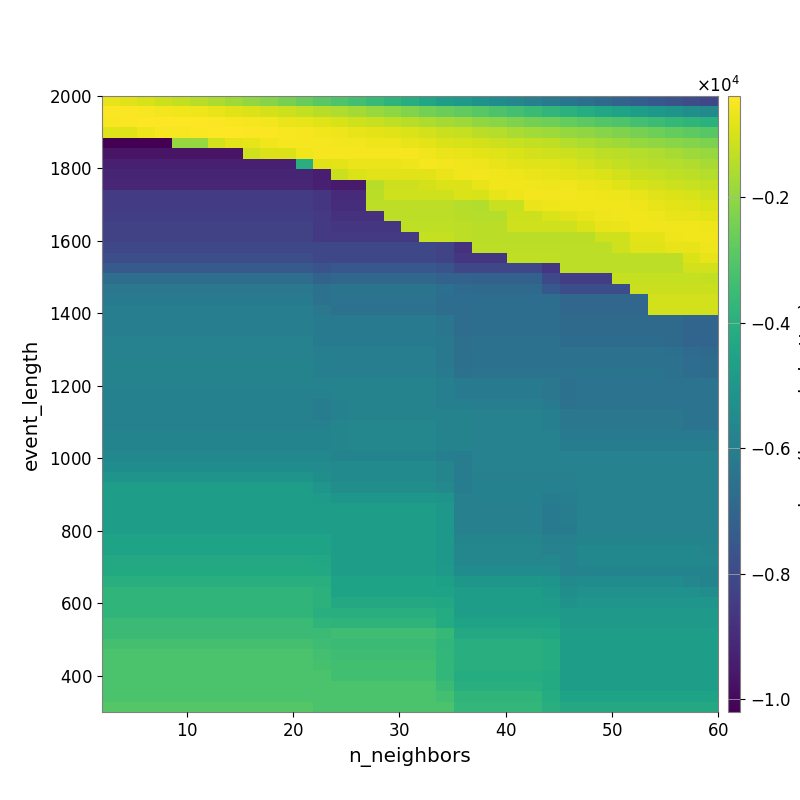

Values plotted in this chart, from the file beside it:
-7.234547749018291825e+02, -8.231465498337836380e+02, -9.938673846798884597e+02, -1.125076206380225130e+03, -1.275735244134289132e+03, -1.438033954849708607e+03, -1.611055057993386299e+03, -1.786431513632106544e+03, -1.976177344764127383e+03, -2.168564496702242650e+03, -2.417714983855682476e+03, -2.674844323141503992e+03, -2.898365737387449826e+03, -3.093647976302379448e+03, -3.332514919179683147e+03, -3.583458179259602730e+03, -3.814763078868536013e+03, -4.094497123354268751e+03, -4.411254416964414304e+03, -4.686207533302857883e+03, -4.938683825730789067e+03, -5.176449843739958851e+03, -5.415776419981303661e+03, -5.653880679308067556e+03
-4.588250684673408273e+02, -4.440937219656046864e+02, -4.871493435719901868e+02, -5.450760131781845530e+02, -6.130003522606091337e+02, -6.493258642480424214e+02, -7.129973014488408580e+02, -8.336126909552733650e+02, -9.099290040875728209e+02, -1.004283210403455996e+03, -1.136467699987144215e+03, -1.287476580298844283e+03, -1.437801720738044423e+03, -1.573493977430670157e+03, -1.726765064981262412e+03, -1.893864356741618394e+03, -2.035776127650373610e+03, -2.243126014608877085e+03, -2.437324462068687353e+03, -2.592048897282100825e+03, -2.795040898986945649e+03, -2.955473520021023887e+03, -3.119881141116170966e+03, -3.338819831146977776e+03
-4.697353986090944318e+02, -4.271273244308340509e+02, -4.089432214029266106e+02, -4.215540560999508557e+02, -3.993130578063825169e+02, -3.855490634968932113e+02, -4.317932660288481088e+02, -4.792873845056469690e+02, -5.357762763449461545e+02, -5.687926277233933661e+02, -6.780963375951380385e+02, -7.544912770263091488e+02, -8.606266217172255892e+02, -9.666021934153405937e+02, -1.076307252319066492e+03, -1.207545787512066909e+03, -1.309801888368567916e+03, -1.422087096475663657e+03, -1.587699439735816895e+03, -1.712134845357792074e+03, -1.838448173805788656e+03, -1.999222889787017493e+03, -2.126287971125263994e+03, -2.275378633030415585e+03
-8.744309600452305631e+02, -8.744309600452305631e+02, -6.273803198576480327e+02, -4.987496111000048700e+02, -4.967958884950947436e+02, -4.474795186590311573e+02, -4.163266127768914657e+02, -4.222824150590153067e+02, -4.355692485604661215e+02, -4.514783263377142362e+02, -4.739978615493075722e+02, -5.211922782676042516e+02, -5.830558380743738098e+02, -6.510611007393820273e+02, -7.081167821926370607e+02, -7.788464761601449027e+02, -8.666976364060653850e+02, -9.603320921881772847e+02, -1.064023342480429392e+03, -1.155802063265863126e+03, -1.265395632241465592e+03, -1.390277055097686571e+03, -1.485963514062245849e+03, -1.614410159022812650e+03
-1.020630483639577506e+04, -1.020630483639577506e+04, -1.020630483639577506e+04, -1.020630483639577506e+04, -1.919439260978189395e+03, -1.919439260978189395e+03, -1.068444554084142510e+03, -7.964632729517267080e+02, -7.517327951560743031e+02, -5.812071572405911866e+02, -5.387126634118601487e+02, -5.070986984042878589e+02, -5.348120898140796271e+02, -5.549402302685169843e+02, -5.633773435004700332e+02, -6.186543511886571878e+02, -6.425730745653975191e+02, -7.352639871696554792e+02, -8.051682634013395727e+02, -9.075635593907902603e+02, -9.621321428480856639e+02, -1.033081346998990057e+03, -1.142692577825597255e+03, -1.207927714807588472e+03
-9.674501001376318527e+03, -9.674501001376318527e+03, -9.674501001376318527e+03, -9.674501001376318527e+03, -9.674501001376318527e+03, -9.674501001376318527e+03, -9.674501001376318527e+03, -9.674501001376318527e+03, -1.107669951263161920e+03, -9.117673921438962452e+02, -9.117673921438962452e+02, -5.998862544585088017e+02, -5.364874553610686689e+02, -5.222836767903939972e+02, -5.185379476780984760e+02, -5.121348897385473720e+02, -5.167816841400050407e+02, -5.386867472409613811e+02, -5.866538215189165157e+02, -6.764390757849150759e+02, -7.245148712444705552e+02, -7.950877295158657034e+02, -8.651945204090175139e+02, -9.545533271902006618e+02
-9.328955089735558431e+03, -9.328955089735558431e+03, -9.328955089735558431e+03, -9.328955089735558431e+03, -9.328955089735558431e+03, -9.328955089735558431e+03, -9.328955089735558431e+03, -9.328955089735558431e+03, -9.328955089735558431e+03, -9.328955089735558431e+03, -9.328955089735558431e+03, -3.997362828281936800e+03, -8.410512143560939649e+02, -7.906176099178223922e+02, -6.810361521089065491e+02, -6.901484948644180122e+02, -6.621975166509544124e+02, -6.401320297016343375e+02, -5.363524692834060943e+02, -5.459049548798608384e+02, -5.988905241721295170e+02, -6.444628984576231687e+02, -7.220261183632975417e+02, -7.722216254003047879e+02
-9.205448243717999503e+03, -9.205448243717999503e+03, -9.205448243717999503e+03, -9.205448243717999503e+03, -9.205448243717999503e+03, -9.205448243717999503e+03, -9.205448243717999503e+03, -9.205448243717999503e+03, -9.205448243717999503e+03, -9.205448243717999503e+03, -9.205448243717999503e+03, -9.205448243717999503e+03, -9.384510807165390361e+03, -1.162337158566599783e+03, -9.302333586279690962e+02, -8.360252641149586452e+02, -8.422068595681299712e+02, -8.422068595681299712e+02, -8.137801060542473124e+02, -6.573278358778032953e+02, -6.024221900111294872e+02, -5.649919705159202294e+02, -5.841611357979995773e+02, -6.187490663085078495e+02
-9.159094911208565463e+03, -9.159094911208565463e+03, -9.159094911208565463e+03, -9.159094911208565463e+03, -9.159094911208565463e+03, -9.159094911208565463e+03, -9.159094911208565463e+03, -9.159094911208565463e+03, -9.159094911208565463e+03, -9.159094911208565463e+03, -9.159094911208565463e+03, -9.159094911208565463e+03, -9.338414405492983860e+03, -9.508676136629073881e+03, -9.508676136629073881e+03, -1.448020924426411057e+03, -1.144261484589758766e+03, -1.144261484589758766e+03, -1.022448566108517639e+03, -8.952522890541858942e+02, -9.118446481670395087e+02, -7.283572887165598786e+02, -5.886075024417566510e+02, -5.847621612021307556e+02
-8.467044324122962280e+03, -8.467044324122962280e+03, -8.467044324122962280e+03, -8.467044324122962280e+03, -8.467044324122962280e+03, -8.467044324122962280e+03, -8.467044324122962280e+03, -8.467044324122962280e+03, -8.467044324122962280e+03, -8.467044324122962280e+03, -8.467044324122962280e+03, -8.467044324122962280e+03, -8.651555853208301414e+03, -8.979658388434339940e+03, -8.979658388434339940e+03, -1.403313745770625474e+03, -1.090286985339567991e+03, -1.090286985339567991e+03, -1.090286985339567991e+03, -1.090286985339567991e+03, -9.278261684401362572e+02, -9.633622954165383589e+02, -7.598622939142634323e+02, -6.363342264249037044e+02
-8.467044324122962280e+03, -8.467044324122962280e+03, -8.467044324122962280e+03, -8.467044324122962280e+03, -8.467044324122962280e+03, -8.467044324122962280e+03, -8.467044324122962280e+03, -8.467044324122962280e+03, -8.467044324122962280e+03, -8.467044324122962280e+03, -8.467044324122962280e+03, -8.467044324122962280e+03, -8.651555853208301414e+03, -8.925859949583007619e+03, -8.925859949583007619e+03, -1.375678989249012375e+03, -1.375678989249012375e+03, -1.375678989249012375e+03, -1.375678989249012375e+03, -1.375678989249012375e+03, -1.460763747244685192e+03, -1.516226158555462007e+03, -1.192642372030217985e+03, -1.192642372030217985e+03
-8.374500718789164239e+03, -8.374500718789164239e+03, -8.374500718789164239e+03, -8.374500718789164239e+03, -8.374500718789164239e+03, -8.374500718789164239e+03, -8.374500718789164239e+03, -8.374500718789164239e+03, -8.374500718789164239e+03, -8.374500718789164239e+03, -8.374500718789164239e+03, -8.374500718789164239e+03, -8.559185194509464054e+03, -8.803476741916709216e+03, -8.803476741916709216e+03, -8.803476741916709216e+03, -1.347821792386263724e+03, -1.347821792386263724e+03, -1.347821792386263724e+03, -1.347821792386263724e+03, -1.432340420959289759e+03, -1.459709477109946420e+03, -1.459709477109946420e+03, -1.148720170189722694e+03
-8.265670453462129444e+03, -8.265670453462129444e+03, -8.265670453462129444e+03, -8.265670453462129444e+03, -8.265670453462129444e+03, -8.265670453462129444e+03, -8.265670453462129444e+03, -8.265670453462129444e+03, -8.265670453462129444e+03, -8.265670453462129444e+03, -8.265670453462129444e+03, -8.265670453462129444e+03, -8.546007739733324343e+03, -8.651555853208301414e+03, -8.651555853208301414e+03, -8.651555853208301414e+03, -8.651555853208301414e+03, -1.319956687545588238e+03, -1.319956687545588238e+03, -1.319956687545588238e+03, -1.376268467533777766e+03, -1.403901282792641041e+03, -1.403901282792641041e+03, -1.105331501477261327e+03
-8.265670453462129444e+03, -8.265670453462129444e+03, -8.265670453462129444e+03, -8.265670453462129444e+03, -8.265670453462129444e+03, -8.265670453462129444e+03, -8.265670453462129444e+03, -8.265670453462129444e+03, -8.265670453462129444e+03, -8.265670453462129444e+03, -8.265670453462129444e+03, -8.265670453462129444e+03, -8.546007739733324343e+03, -8.546007739733324343e+03, -8.546007739733324343e+03, -8.546007739733324343e+03, -8.546007739733324343e+03, -8.546007739733324343e+03, -1.265877827056461001e+03, -1.265877827056461001e+03, -1.376268467533777766e+03, -1.403901282792641041e+03, -1.403901282792641041e+03, -1.403901282792641041e+03
-8.079614378282881262e+03, -8.079614378282881262e+03, -8.079614378282881262e+03, -8.079614378282881262e+03, -8.079614378282881262e+03, -8.079614378282881262e+03, -8.079614378282881262e+03, -8.079614378282881262e+03, -8.079614378282881262e+03, -8.079614378282881262e+03, -8.079614378282881262e+03, -8.079614378282881262e+03, -8.079614378282881262e+03, -8.079614378282881262e+03, -8.079614378282881262e+03, -8.079614378282881262e+03, -8.079614378282881262e+03, -8.079614378282881262e+03, -8.079614378282881262e+03, -8.173816713101452478e+03, -8.821074123097985648e+03, -1.347746925294781704e+03, -1.347746925294781704e+03, -1.347746925294781704e+03
-7.891185298538557618e+03, -7.891185298538557618e+03, -7.891185298538557618e+03, -7.891185298538557618e+03, -7.891185298538557618e+03, -7.891185298538557618e+03, -7.891185298538557618e+03, -7.891185298538557618e+03, -7.891185298538557618e+03, -7.891185298538557618e+03, -7.891185298538557618e+03, -7.891185298538557618e+03, -8.079614378282881262e+03, -8.079614378282881262e+03, -8.079614378282881262e+03, -8.079614378282881262e+03, -8.079614378282881262e+03, -8.079614378282881262e+03, -8.079614378282881262e+03, -8.173816713101452478e+03, -8.645178976204644641e+03, -8.645178976204644641e+03, -8.645178976204644641e+03, -1.319697274981151850e+03
-7.429210815383867157e+03, -7.429210815383867157e+03, -7.429210815383867157e+03, -7.429210815383867157e+03, -7.429210815383867157e+03, -7.429210815383867157e+03, -7.429210815383867157e+03, -7.429210815383867157e+03, -7.429210815383867157e+03, -7.429210815383867157e+03, -7.429210815383867157e+03, -7.429210815383867157e+03, -7.692282420042978629e+03, -7.544642803723149882e+03, -7.544642803723149882e+03, -7.544642803723149882e+03, -7.544642803723149882e+03, -7.544642803723149882e+03, -7.544642803723149882e+03, -7.638129923292279273e+03, -8.118217762392527220e+03, -8.118217762392527220e+03, -8.118217762392527220e+03, -8.118217762392527220e+03
-6.697296850383700075e+03, -6.697296850383700075e+03, -6.697296850383700075e+03, -6.697296850383700075e+03, -6.697296850383700075e+03, -6.697296850383700075e+03, -6.697296850383700075e+03, -6.697296850383700075e+03, -6.697296850383700075e+03, -6.697296850383700075e+03, -6.697296850383700075e+03, -6.697296850383700075e+03, -7.066843620463319894e+03, -6.957227192372883110e+03, -6.957227192372883110e+03, -6.957227192372883110e+03, -6.957227192372883110e+03, -6.957227192372883110e+03, -6.957227192372883110e+03, -7.114663134212096338e+03, -7.114663134212096338e+03, -7.151202945738874405e+03, -7.151202945738874405e+03, -7.151202945738874405e+03
-6.314452565021393639e+03, -6.314452565021393639e+03, -6.314452565021393639e+03, -6.314452565021393639e+03, -6.314452565021393639e+03, -6.314452565021393639e+03, -6.314452565021393639e+03, -6.314452565021393639e+03, -6.314452565021393639e+03, -6.314452565021393639e+03, -6.314452565021393639e+03, -6.314452565021393639e+03, -6.522087124740130093e+03, -6.444569104269005038e+03, -6.444569104269005038e+03, -6.444569104269005038e+03, -6.444569104269005038e+03, -6.444569104269005038e+03, -6.444569104269005038e+03, -6.602351691208888951e+03, -6.779960136261113803e+03, -6.822582750292036508e+03, -6.822582750292036508e+03, -6.822582750292036508e+03
-6.196763626963931529e+03, -6.196763626963931529e+03, -6.196763626963931529e+03, -6.196763626963931529e+03, -6.196763626963931529e+03, -6.196763626963931529e+03, -6.196763626963931529e+03, -6.196763626963931529e+03, -6.196763626963931529e+03, -6.196763626963931529e+03, -6.196763626963931529e+03, -6.196763626963931529e+03, -6.494951253312012341e+03, -6.456380007588910303e+03, -6.456380007588910303e+03, -6.456380007588910303e+03, -6.456380007588910303e+03, -6.456380007588910303e+03, -6.456380007588910303e+03, -6.646351649778399405e+03, -6.646351649778399405e+03, -6.646900536311972246e+03, -6.646900536311972246e+03, -6.646900536311972246e+03
-6.021653781280778276e+03, -6.021653781280778276e+03, -6.021653781280778276e+03, -6.021653781280778276e+03, -6.021653781280778276e+03, -6.021653781280778276e+03, -6.021653781280778276e+03, -6.021653781280778276e+03, -6.021653781280778276e+03, -6.021653781280778276e+03, -6.021653781280778276e+03, -6.021653781280778276e+03, -6.319612841167640909e+03, -6.494951253312012341e+03, -6.494951253312012341e+03, -6.494951253312012341e+03, -6.494951253312012341e+03, -6.494951253312012341e+03, -6.494951253312012341e+03, -6.690143856129427149e+03, -6.690143856129427149e+03, -6.646900536311972246e+03, -6.646900536311972246e+03, -6.646900536311972246e+03
-6.021653781280778276e+03, -6.021653781280778276e+03, -6.021653781280778276e+03, -6.021653781280778276e+03, -6.021653781280778276e+03, -6.021653781280778276e+03, -6.021653781280778276e+03, -6.021653781280778276e+03, -6.021653781280778276e+03, -6.021653781280778276e+03, -6.021653781280778276e+03, -6.021653781280778276e+03, -6.140820010260214985e+03, -6.140820010260214985e+03, -6.140820010260214985e+03, -6.140820010260214985e+03, -6.140820010260214985e+03, -6.140820010260214985e+03, -6.140820010260214985e+03, -6.353161937109111022e+03, -6.690143856129427149e+03, -6.646900536311972246e+03, -6.646900536311972246e+03, -6.646900536311972246e+03
-6.021653781280778276e+03, -6.021653781280778276e+03, -6.021653781280778276e+03, -6.021653781280778276e+03, -6.021653781280778276e+03, -6.021653781280778276e+03, -6.021653781280778276e+03, -6.021653781280778276e+03, -6.021653781280778276e+03, -6.021653781280778276e+03, -6.021653781280778276e+03, -6.021653781280778276e+03, -6.140820010260214985e+03, -6.140820010260214985e+03, -6.140820010260214985e+03, -6.140820010260214985e+03, -6.140820010260214985e+03, -6.140820010260214985e+03, -6.140820010260214985e+03, -6.353161937109111022e+03, -6.690143856129427149e+03, -6.646900536311972246e+03, -6.646900536311972246e+03, -6.646900536311972246e+03
-5.859336500592999982e+03, -5.859336500592999982e+03, -5.859336500592999982e+03, -5.859336500592999982e+03, -5.859336500592999982e+03, -5.859336500592999982e+03, -5.859336500592999982e+03, -5.859336500592999982e+03, -5.859336500592999982e+03, -5.859336500592999982e+03, -5.859336500592999982e+03, -5.859336500592999982e+03, -6.140820010260214985e+03, -6.140820010260214985e+03, -6.140820010260214985e+03, -6.140820010260214985e+03, -6.140820010260214985e+03, -6.140820010260214985e+03, -6.140820010260214985e+03, -6.250990678527187811e+03, -6.591696716803916388e+03, -6.557717660088790581e+03, -6.557717660088790581e+03, -6.557717660088790581e+03
-5.859336500592999982e+03, -5.859336500592999982e+03, -5.859336500592999982e+03, -5.859336500592999982e+03, -5.859336500592999982e+03, -5.859336500592999982e+03, -5.859336500592999982e+03, -5.859336500592999982e+03, -5.859336500592999982e+03, -5.859336500592999982e+03, -5.859336500592999982e+03, -5.859336500592999982e+03, -6.021653781280778276e+03, -6.021653781280778276e+03, -6.021653781280778276e+03, -6.021653781280778276e+03, -6.021653781280778276e+03, -6.021653781280778276e+03, -6.021653781280778276e+03, -6.250990678527187811e+03, -6.591696716803916388e+03, -6.551176103155231431e+03, -6.551176103155231431e+03, -6.551176103155231431e+03
-5.815420764796532239e+03, -5.815420764796532239e+03, -5.815420764796532239e+03, -5.815420764796532239e+03, -5.815420764796532239e+03, -5.815420764796532239e+03, -5.815420764796532239e+03, -5.815420764796532239e+03, -5.815420764796532239e+03, -5.815420764796532239e+03, -5.815420764796532239e+03, -5.815420764796532239e+03, -5.981933278122339289e+03, -6.021653781280778276e+03, -6.021653781280778276e+03, -6.021653781280778276e+03, -6.021653781280778276e+03, -6.021653781280778276e+03, -6.021653781280778276e+03, -6.250990678527187811e+03, -6.591696716803916388e+03, -6.551176103155231431e+03, -6.551176103155231431e+03, -6.551176103155231431e+03
-5.815420764796532239e+03, -5.815420764796532239e+03, -5.815420764796532239e+03, -5.815420764796532239e+03, -5.815420764796532239e+03, -5.815420764796532239e+03, -5.815420764796532239e+03, -5.815420764796532239e+03, -5.815420764796532239e+03, -5.815420764796532239e+03, -5.815420764796532239e+03, -5.815420764796532239e+03, -5.981933278122339289e+03, -6.021653781280778276e+03, -6.021653781280778276e+03, -6.021653781280778276e+03, -6.021653781280778276e+03, -6.021653781280778276e+03, -6.021653781280778276e+03, -6.175954626349905084e+03, -6.522087124740130093e+03, -6.483576690702777341e+03, -6.483576690702777341e+03, -6.483576690702777341e+03
-5.815420764796532239e+03, -5.815420764796532239e+03, -5.815420764796532239e+03, -5.815420764796532239e+03, -5.815420764796532239e+03, -5.815420764796532239e+03, -5.815420764796532239e+03, -5.815420764796532239e+03, -5.815420764796532239e+03, -5.815420764796532239e+03, -5.815420764796532239e+03, -5.815420764796532239e+03, -5.815420764796532239e+03, -5.815420764796532239e+03, -5.815420764796532239e+03, -5.815420764796532239e+03, -5.815420764796532239e+03, -5.815420764796532239e+03, -5.815420764796532239e+03, -5.981933278122339289e+03, -6.157129975201545676e+03, -6.196763626963931529e+03, -6.196763626963931529e+03, -6.196763626963931529e+03
-5.891379315497369134e+03, -5.891379315497369134e+03, -5.891379315497369134e+03, -5.891379315497369134e+03, -5.891379315497369134e+03, -5.891379315497369134e+03, -5.891379315497369134e+03, -5.891379315497369134e+03, -5.891379315497369134e+03, -5.891379315497369134e+03, -5.891379315497369134e+03, -5.891379315497369134e+03, -5.891379315497369134e+03, -5.815420764796532239e+03, -5.815420764796532239e+03, -5.815420764796532239e+03, -5.815420764796532239e+03, -5.815420764796532239e+03, -5.815420764796532239e+03, -5.981933278122339289e+03, -6.157129975201545676e+03, -6.196763626963931529e+03, -6.196763626963931529e+03, -6.196763626963931529e+03
-5.875468658651886471e+03, -5.875468658651886471e+03, -5.875468658651886471e+03, -5.875468658651886471e+03, -5.875468658651886471e+03, -5.875468658651886471e+03, -5.875468658651886471e+03, -5.875468658651886471e+03, -5.875468658651886471e+03, -5.875468658651886471e+03, -5.875468658651886471e+03, -5.875468658651886471e+03, -6.045959999340139802e+03, -5.896898871307441368e+03, -5.815420764796532239e+03, -5.815420764796532239e+03, -5.815420764796532239e+03, -5.815420764796532239e+03, -5.815420764796532239e+03, -5.981933278122339289e+03, -5.981933278122339289e+03, -6.021653781280778276e+03, -6.021653781280778276e+03, -6.021653781280778276e+03
-5.875468658651886471e+03, -5.875468658651886471e+03, -5.875468658651886471e+03, -5.875468658651886471e+03, -5.875468658651886471e+03, -5.875468658651886471e+03, -5.875468658651886471e+03, -5.875468658651886471e+03, -5.875468658651886471e+03, -5.875468658651886471e+03, -5.875468658651886471e+03, -5.875468658651886471e+03, -6.045959999340139802e+03, -5.896898871307441368e+03, -5.815420764796532239e+03, -5.815420764796532239e+03, -5.815420764796532239e+03, -5.815420764796532239e+03, -5.815420764796532239e+03, -5.815420764796532239e+03, -5.815420764796532239e+03, -5.859336500592999982e+03, -5.859336500592999982e+03, -5.859336500592999982e+03
-5.875468658651886471e+03, -5.875468658651886471e+03, -5.875468658651886471e+03, -5.875468658651886471e+03, -5.875468658651886471e+03, -5.875468658651886471e+03, -5.875468658651886471e+03, -5.875468658651886471e+03, -5.875468658651886471e+03, -5.875468658651886471e+03, -5.875468658651886471e+03, -5.875468658651886471e+03, -5.875468658651886471e+03, -5.741768805650381182e+03, -5.667452161156072179e+03, -5.667452161156072179e+03, -5.667452161156072179e+03, -5.667452161156072179e+03, -5.667452161156072179e+03, -5.815420764796532239e+03, -5.815420764796532239e+03, -5.859336500592999982e+03, -5.859336500592999982e+03, -5.859336500592999982e+03
-5.791711573742078144e+03, -5.791711573742078144e+03, -5.791711573742078144e+03, -5.791711573742078144e+03, -5.791711573742078144e+03, -5.791711573742078144e+03, -5.791711573742078144e+03, -5.791711573742078144e+03, -5.791711573742078144e+03, -5.791711573742078144e+03, -5.791711573742078144e+03, -5.791711573742078144e+03, -5.791711573742078144e+03, -5.741768805650381182e+03, -5.667452161156072179e+03, -5.667452161156072179e+03, -5.667452161156072179e+03, -5.667452161156072179e+03, -5.667452161156072179e+03, -5.815420764796532239e+03, -5.815420764796532239e+03, -5.859336500592999982e+03, -5.859336500592999982e+03, -5.859336500592999982e+03
-5.791711573742078144e+03, -5.791711573742078144e+03, -5.791711573742078144e+03, -5.791711573742078144e+03, -5.791711573742078144e+03, -5.791711573742078144e+03, -5.791711573742078144e+03, -5.791711573742078144e+03, -5.791711573742078144e+03, -5.791711573742078144e+03, -5.791711573742078144e+03, -5.791711573742078144e+03, -5.791711573742078144e+03, -5.740030093194804067e+03, -5.642369514894140593e+03, -5.642369514894140593e+03, -5.642369514894140593e+03, -5.642369514894140593e+03, -5.642369514894140593e+03, -5.795278472226847953e+03, -5.795278472226847953e+03, -5.859336500592999982e+03, -5.859336500592999982e+03, -5.859336500592999982e+03
-5.636474814711651561e+03, -5.636474814711651561e+03, -5.636474814711651561e+03, -5.636474814711651561e+03, -5.636474814711651561e+03, -5.636474814711651561e+03, -5.636474814711651561e+03, -5.636474814711651561e+03, -5.636474814711651561e+03, -5.636474814711651561e+03, -5.636474814711651561e+03, -5.636474814711651561e+03, -5.636474814711651561e+03, -5.791711573742078144e+03, -5.791711573742078144e+03, -5.791711573742078144e+03, -5.791711573742078144e+03, -5.791711573742078144e+03, -5.791711573742078144e+03, -5.966535290848953991e+03, -6.045959999340139802e+03, -5.859336500592999982e+03, -5.859336500592999982e+03, -5.859336500592999982e+03
-5.415110119563793887e+03, -5.415110119563793887e+03, -5.415110119563793887e+03, -5.415110119563793887e+03, -5.415110119563793887e+03, -5.415110119563793887e+03, -5.415110119563793887e+03, -5.415110119563793887e+03, -5.415110119563793887e+03, -5.415110119563793887e+03, -5.415110119563793887e+03, -5.415110119563793887e+03, -5.452720989958644168e+03, -5.548768035624810182e+03, -5.548768035624810182e+03, -5.548768035624810182e+03, -5.548768035624810182e+03, -5.548768035624810182e+03, -5.548768035624810182e+03, -5.729435614667320806e+03, -6.045959999340139802e+03, -5.859336500592999982e+03, -5.859336500592999982e+03, -5.859336500592999982e+03
-5.121591793117319867e+03, -5.121591793117319867e+03, -5.121591793117319867e+03, -5.121591793117319867e+03, -5.121591793117319867e+03, -5.121591793117319867e+03, -5.121591793117319867e+03, -5.121591793117319867e+03, -5.121591793117319867e+03, -5.121591793117319867e+03, -5.121591793117319867e+03, -5.121591793117319867e+03, -5.333119574585251030e+03, -5.548768035624810182e+03, -5.548768035624810182e+03, -5.548768035624810182e+03, -5.548768035624810182e+03, -5.548768035624810182e+03, -5.548768035624810182e+03, -5.729435614667320806e+03, -6.045959999340139802e+03, -5.922516987305153634e+03, -5.922516987305153634e+03, -5.922516987305153634e+03
-4.717826674826066665e+03, -4.717826674826066665e+03, -4.717826674826066665e+03, -4.717826674826066665e+03, -4.717826674826066665e+03, -4.717826674826066665e+03, -4.717826674826066665e+03, -4.717826674826066665e+03, -4.717826674826066665e+03, -4.717826674826066665e+03, -4.717826674826066665e+03, -4.717826674826066665e+03, -5.095453421523798170e+03, -5.345388965949631711e+03, -5.345388965949631711e+03, -5.345388965949631711e+03, -5.345388965949631711e+03, -5.345388965949631711e+03, -5.345388965949631711e+03, -5.598733215022813056e+03, -6.045959999340139802e+03, -5.896898871307441368e+03, -5.896898871307441368e+03, -5.896898871307441368e+03
-4.717826674826066665e+03, -4.717826674826066665e+03, -4.717826674826066665e+03, -4.717826674826066665e+03, -4.717826674826066665e+03, -4.717826674826066665e+03, -4.717826674826066665e+03, -4.717826674826066665e+03, -4.717826674826066665e+03, -4.717826674826066665e+03, -4.717826674826066665e+03, -4.717826674826066665e+03, -4.831590027607800948e+03, -5.020926559737334173e+03, -5.020926559737334173e+03, -5.020926559737334173e+03, -5.020926559737334173e+03, -5.020926559737334173e+03, -5.020926559737334173e+03, -5.135486805403044855e+03, -5.924805713805325468e+03, -5.875468658651886471e+03, -5.875468658651886471e+03, -5.875468658651886471e+03
-4.717826674826066665e+03, -4.717826674826066665e+03, -4.717826674826066665e+03, -4.717826674826066665e+03, -4.717826674826066665e+03, -4.717826674826066665e+03, -4.717826674826066665e+03, -4.717826674826066665e+03, -4.717826674826066665e+03, -4.717826674826066665e+03, -4.717826674826066665e+03, -4.717826674826066665e+03, -4.717826674826066665e+03, -4.717826674826066665e+03, -4.717826674826066665e+03, -4.717826674826066665e+03, -4.717826674826066665e+03, -4.717826674826066665e+03, -4.717826674826066665e+03, -4.959446266692020799e+03, -5.924805713805325468e+03, -5.924805713805325468e+03, -5.924805713805325468e+03, -5.924805713805325468e+03
-4.717826674826066665e+03, -4.717826674826066665e+03, -4.717826674826066665e+03, -4.717826674826066665e+03, -4.717826674826066665e+03, -4.717826674826066665e+03, -4.717826674826066665e+03, -4.717826674826066665e+03, -4.717826674826066665e+03, -4.717826674826066665e+03, -4.717826674826066665e+03, -4.717826674826066665e+03, -4.717826674826066665e+03, -4.717826674826066665e+03, -4.717826674826066665e+03, -4.717826674826066665e+03, -4.717826674826066665e+03, -4.717826674826066665e+03, -4.717826674826066665e+03, -4.959446266692020799e+03, -5.924805713805325468e+03, -5.924805713805325468e+03, -5.924805713805325468e+03, -5.924805713805325468e+03
-4.717826674826066665e+03, -4.717826674826066665e+03, -4.717826674826066665e+03, -4.717826674826066665e+03, -4.717826674826066665e+03, -4.717826674826066665e+03, -4.717826674826066665e+03, -4.717826674826066665e+03, -4.717826674826066665e+03, -4.717826674826066665e+03, -4.717826674826066665e+03, -4.717826674826066665e+03, -4.717826674826066665e+03, -4.717826674826066665e+03, -4.717826674826066665e+03, -4.717826674826066665e+03, -4.717826674826066665e+03, -4.717826674826066665e+03, -4.717826674826066665e+03, -4.959446266692020799e+03, -5.924805713805325468e+03, -5.924805713805325468e+03, -5.924805713805325468e+03, -5.924805713805325468e+03
-4.516064473552497475e+03, -4.516064473552497475e+03, -4.516064473552497475e+03, -4.516064473552497475e+03, -4.516064473552497475e+03, -4.516064473552497475e+03, -4.516064473552497475e+03, -4.516064473552497475e+03, -4.516064473552497475e+03, -4.516064473552497475e+03, -4.516064473552497475e+03, -4.516064473552497475e+03, -4.516064473552497475e+03, -4.717826674826066665e+03, -4.717826674826066665e+03, -4.717826674826066665e+03, -4.717826674826066665e+03, -4.717826674826066665e+03, -4.717826674826066665e+03, -4.959446266692020799e+03, -5.724556933447222946e+03, -5.724556933447222946e+03, -5.724556933447222946e+03, -5.724556933447222946e+03
-4.490820428071016067e+03, -4.490820428071016067e+03, -4.490820428071016067e+03, -4.490820428071016067e+03, -4.490820428071016067e+03, -4.490820428071016067e+03, -4.490820428071016067e+03, -4.490820428071016067e+03, -4.490820428071016067e+03, -4.490820428071016067e+03, -4.490820428071016067e+03, -4.490820428071016067e+03, -4.516064473552497475e+03, -4.717826674826066665e+03, -4.717826674826066665e+03, -4.717826674826066665e+03, -4.717826674826066665e+03, -4.717826674826066665e+03, -4.717826674826066665e+03, -4.959446266692020799e+03, -5.657466881782547716e+03, -5.657466881782547716e+03, -5.657466881782547716e+03, -5.657466881782547716e+03
-4.261869200461107539e+03, -4.261869200461107539e+03, -4.261869200461107539e+03, -4.261869200461107539e+03, -4.261869200461107539e+03, -4.261869200461107539e+03, -4.261869200461107539e+03, -4.261869200461107539e+03, -4.261869200461107539e+03, -4.261869200461107539e+03, -4.261869200461107539e+03, -4.261869200461107539e+03, -4.300065833885255415e+03, -4.717826674826066665e+03, -4.717826674826066665e+03, -4.717826674826066665e+03, -4.717826674826066665e+03, -4.717826674826066665e+03, -4.717826674826066665e+03, -4.959446266692020799e+03, -5.636474814711651561e+03, -5.657466881782547716e+03, -5.657466881782547716e+03, -5.657466881782547716e+03
-4.229747558170422053e+03, -4.229747558170422053e+03, -4.229747558170422053e+03, -4.229747558170422053e+03, -4.229747558170422053e+03, -4.229747558170422053e+03, -4.229747558170422053e+03, -4.229747558170422053e+03, -4.229747558170422053e+03, -4.229747558170422053e+03, -4.229747558170422053e+03, -4.229747558170422053e+03, -4.261869200461107539e+03, -4.717826674826066665e+03, -4.717826674826066665e+03, -4.717826674826066665e+03, -4.717826674826066665e+03, -4.717826674826066665e+03, -4.717826674826066665e+03, -4.904261614244001066e+03, -5.415110119563793887e+03, -5.437011649640176984e+03, -5.437011649640176984e+03, -5.437011649640176984e+03
-4.020691109301979395e+03, -4.020691109301979395e+03, -4.020691109301979395e+03, -4.020691109301979395e+03, -4.020691109301979395e+03, -4.020691109301979395e+03, -4.020691109301979395e+03, -4.020691109301979395e+03, -4.020691109301979395e+03, -4.020691109301979395e+03, -4.020691109301979395e+03, -4.020691109301979395e+03, -4.020691109301979395e+03, -4.490820428071016067e+03, -4.490820428071016067e+03, -4.490820428071016067e+03, -4.490820428071016067e+03, -4.490820428071016067e+03, -4.490820428071016067e+03, -4.634412691195022489e+03, -4.998744600390544292e+03, -5.021044588446847229e+03, -5.021044588446847229e+03, -5.021044588446847229e+03
-3.779381682118313165e+03, -3.779381682118313165e+03, -3.779381682118313165e+03, -3.779381682118313165e+03, -3.779381682118313165e+03, -3.779381682118313165e+03, -3.779381682118313165e+03, -3.779381682118313165e+03, -3.779381682118313165e+03, -3.779381682118313165e+03, -3.779381682118313165e+03, -3.779381682118313165e+03, -3.901950902569025402e+03, -4.490820428071016067e+03, -4.490820428071016067e+03, -4.490820428071016067e+03, -4.490820428071016067e+03, -4.490820428071016067e+03, -4.490820428071016067e+03, -4.516064473552497475e+03, -4.717826674826066665e+03, -4.717826674826066665e+03, -4.717826674826066665e+03, -4.717826674826066665e+03
-3.797702658016043642e+03, -3.797702658016043642e+03, -3.797702658016043642e+03, -3.797702658016043642e+03, -3.797702658016043642e+03, -3.797702658016043642e+03, -3.797702658016043642e+03, -3.797702658016043642e+03, -3.797702658016043642e+03, -3.797702658016043642e+03, -3.797702658016043642e+03, -3.797702658016043642e+03, -3.892803335606305609e+03, -4.261869102232652949e+03, -4.261869102232652949e+03, -4.261869102232652949e+03, -4.261869102232652949e+03, -4.261869102232652949e+03, -4.261869102232652949e+03, -4.324542947297496539e+03, -4.717826674826066665e+03, -4.717826674826066665e+03, -4.717826674826066665e+03, -4.717826674826066665e+03
-3.778401734108846085e+03, -3.778401734108846085e+03, -3.778401734108846085e+03, -3.778401734108846085e+03, -3.778401734108846085e+03, -3.778401734108846085e+03, -3.778401734108846085e+03, -3.778401734108846085e+03, -3.778401734108846085e+03, -3.778401734108846085e+03, -3.778401734108846085e+03, -3.778401734108846085e+03, -4.006366774352951779e+03, -4.062596191600014663e+03, -4.062596191600014663e+03, -4.062596191600014663e+03, -4.062596191600014663e+03, -4.062596191600014663e+03, -4.062596191600014663e+03, -4.151753780498402193e+03, -4.717826674826066665e+03, -4.717826674826066665e+03, -4.717826674826066665e+03, -4.717826674826066665e+03
-3.495813759260069673e+03, -3.495813759260069673e+03, -3.495813759260069673e+03, -3.495813759260069673e+03, -3.495813759260069673e+03, -3.495813759260069673e+03, -3.495813759260069673e+03, -3.495813759260069673e+03, -3.495813759260069673e+03, -3.495813759260069673e+03, -3.495813759260069673e+03, -3.495813759260069673e+03, -3.778401734108846085e+03, -3.830339826354352681e+03, -3.830339826354352681e+03, -3.830339826354352681e+03, -3.830339826354352681e+03, -3.830339826354352681e+03, -3.830339826354352681e+03, -4.151753780498402193e+03, -4.516064473552497475e+03, -4.516064473552497475e+03, -4.516064473552497475e+03, -4.516064473552497475e+03
-3.495813759260069673e+03, -3.495813759260069673e+03, -3.495813759260069673e+03, -3.495813759260069673e+03, -3.495813759260069673e+03, -3.495813759260069673e+03, -3.495813759260069673e+03, -3.495813759260069673e+03, -3.495813759260069673e+03, -3.495813759260069673e+03, -3.495813759260069673e+03, -3.495813759260069673e+03, -3.495813759260069673e+03, -3.392636205056760446e+03, -3.392636205056760446e+03, -3.392636205056760446e+03, -3.392636205056760446e+03, -3.392636205056760446e+03, -3.392636205056760446e+03, -3.626412428776951856e+03, -4.261869102232652949e+03, -4.261869102232652949e+03, -4.261869102232652949e+03, -4.261869102232652949e+03
-3.273725668832244537e+03, -3.273725668832244537e+03, -3.273725668832244537e+03, -3.273725668832244537e+03, -3.273725668832244537e+03, -3.273725668832244537e+03, -3.273725668832244537e+03, -3.273725668832244537e+03, -3.273725668832244537e+03, -3.273725668832244537e+03, -3.273725668832244537e+03, -3.273725668832244537e+03, -3.427123335950394448e+03, -3.495813759260069673e+03, -3.495813759260069673e+03, -3.495813759260069673e+03, -3.495813759260069673e+03, -3.495813759260069673e+03, -3.495813759260069673e+03, -3.743992739870666810e+03, -4.053978029014252115e+03, -4.053978029014252115e+03, -4.053978029014252115e+03, -4.053978029014252115e+03
-3.152782279478835335e+03, -3.152782279478835335e+03, -3.152782279478835335e+03, -3.152782279478835335e+03, -3.152782279478835335e+03, -3.152782279478835335e+03, -3.152782279478835335e+03, -3.152782279478835335e+03, -3.152782279478835335e+03, -3.152782279478835335e+03, -3.152782279478835335e+03, -3.152782279478835335e+03, -3.339003469972280982e+03, -3.427123335950394448e+03, -3.427123335950394448e+03, -3.427123335950394448e+03, -3.427123335950394448e+03, -3.427123335950394448e+03, -3.427123335950394448e+03, -3.702657152154245978e+03, -4.038343809332080127e+03, -4.032348918436530312e+03, -4.032348918436530312e+03, -4.032348918436530312e+03
-3.152782279478835335e+03, -3.152782279478835335e+03, -3.152782279478835335e+03, -3.152782279478835335e+03, -3.152782279478835335e+03, -3.152782279478835335e+03, -3.152782279478835335e+03, -3.152782279478835335e+03, -3.152782279478835335e+03, -3.152782279478835335e+03, -3.152782279478835335e+03, -3.152782279478835335e+03, -3.240169020845630712e+03, -3.343838559598757456e+03, -3.343838559598757456e+03, -3.343838559598757456e+03, -3.343838559598757456e+03, -3.343838559598757456e+03, -3.343838559598757456e+03, -3.702657152154245978e+03, -4.038343809332080127e+03, -4.038343809332080127e+03, -4.038343809332080127e+03, -4.038343809332080127e+03
-3.152782279478835335e+03, -3.152782279478835335e+03, -3.152782279478835335e+03, -3.152782279478835335e+03, -3.152782279478835335e+03, -3.152782279478835335e+03, -3.152782279478835335e+03, -3.152782279478835335e+03, -3.152782279478835335e+03, -3.152782279478835335e+03, -3.152782279478835335e+03, -3.152782279478835335e+03, -3.152782279478835335e+03, -3.343838559598757456e+03, -3.343838559598757456e+03, -3.343838559598757456e+03, -3.343838559598757456e+03, -3.343838559598757456e+03, -3.343838559598757456e+03, -3.702657152154245978e+03, -4.138904294585932803e+03, -4.138904294585932803e+03, -4.138904294585932803e+03, -4.138904294585932803e+03
-3.160671728229307973e+03, -3.160671728229307973e+03, -3.160671728229307973e+03, -3.160671728229307973e+03, -3.160671728229307973e+03, -3.160671728229307973e+03, -3.160671728229307973e+03, -3.160671728229307973e+03, -3.160671728229307973e+03, -3.160671728229307973e+03, -3.160671728229307973e+03, -3.160671728229307973e+03, -3.152782279478835335e+03, -3.152782279478835335e+03, -3.152782279478835335e+03, -3.152782279478835335e+03, -3.152782279478835335e+03, -3.152782279478835335e+03, -3.152782279478835335e+03, -3.507419997526673342e+03, -4.050911077399133319e+03, -4.050911077399133319e+03, -4.050911077399133319e+03, -4.050911077399133319e+03
-3.160671728229307973e+03, -3.160671728229307973e+03, -3.160671728229307973e+03, -3.160671728229307973e+03, -3.160671728229307973e+03, -3.160671728229307973e+03, -3.160671728229307973e+03, -3.160671728229307973e+03, -3.160671728229307973e+03, -3.160671728229307973e+03, -3.160671728229307973e+03, -3.160671728229307973e+03, -3.152782279478835335e+03, -3.152782279478835335e+03, -3.152782279478835335e+03, -3.152782279478835335e+03, -3.152782279478835335e+03, -3.152782279478835335e+03, -3.152782279478835335e+03, -3.339003469972280982e+03, -3.778401734108846085e+03, -3.778401734108846085e+03, -3.778401734108846085e+03, -3.778401734108846085e+03
-2.980730665096845314e+03, -2.980730665096845314e+03, -2.980730665096845314e+03, -2.980730665096845314e+03, -2.980730665096845314e+03, -2.980730665096845314e+03, -2.980730665096845314e+03, -2.980730665096845314e+03, -2.980730665096845314e+03, -2.980730665096845314e+03, -2.980730665096845314e+03, -2.980730665096845314e+03, -3.160671728229307973e+03, -3.160671728229307973e+03, -3.160671728229307973e+03, -3.160671728229307973e+03, -3.160671728229307973e+03, -3.160671728229307973e+03, -3.160671728229307973e+03, -3.152782279478835335e+03, -3.685651330429745030e+03, -3.685651330429745030e+03, -3.685651330429745030e+03, -3.685651330429745030e+03
